4-way image classification set "Split_Data" from GitHub (weiken0511/TrafficSignify); label vocabulary: pedestrian, road work, stop, yield.

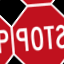
Label: stop

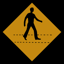
Label: pedestrian

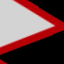
Label: yield

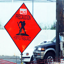
Label: road work

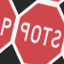
Label: stop

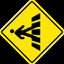
Label: pedestrian
